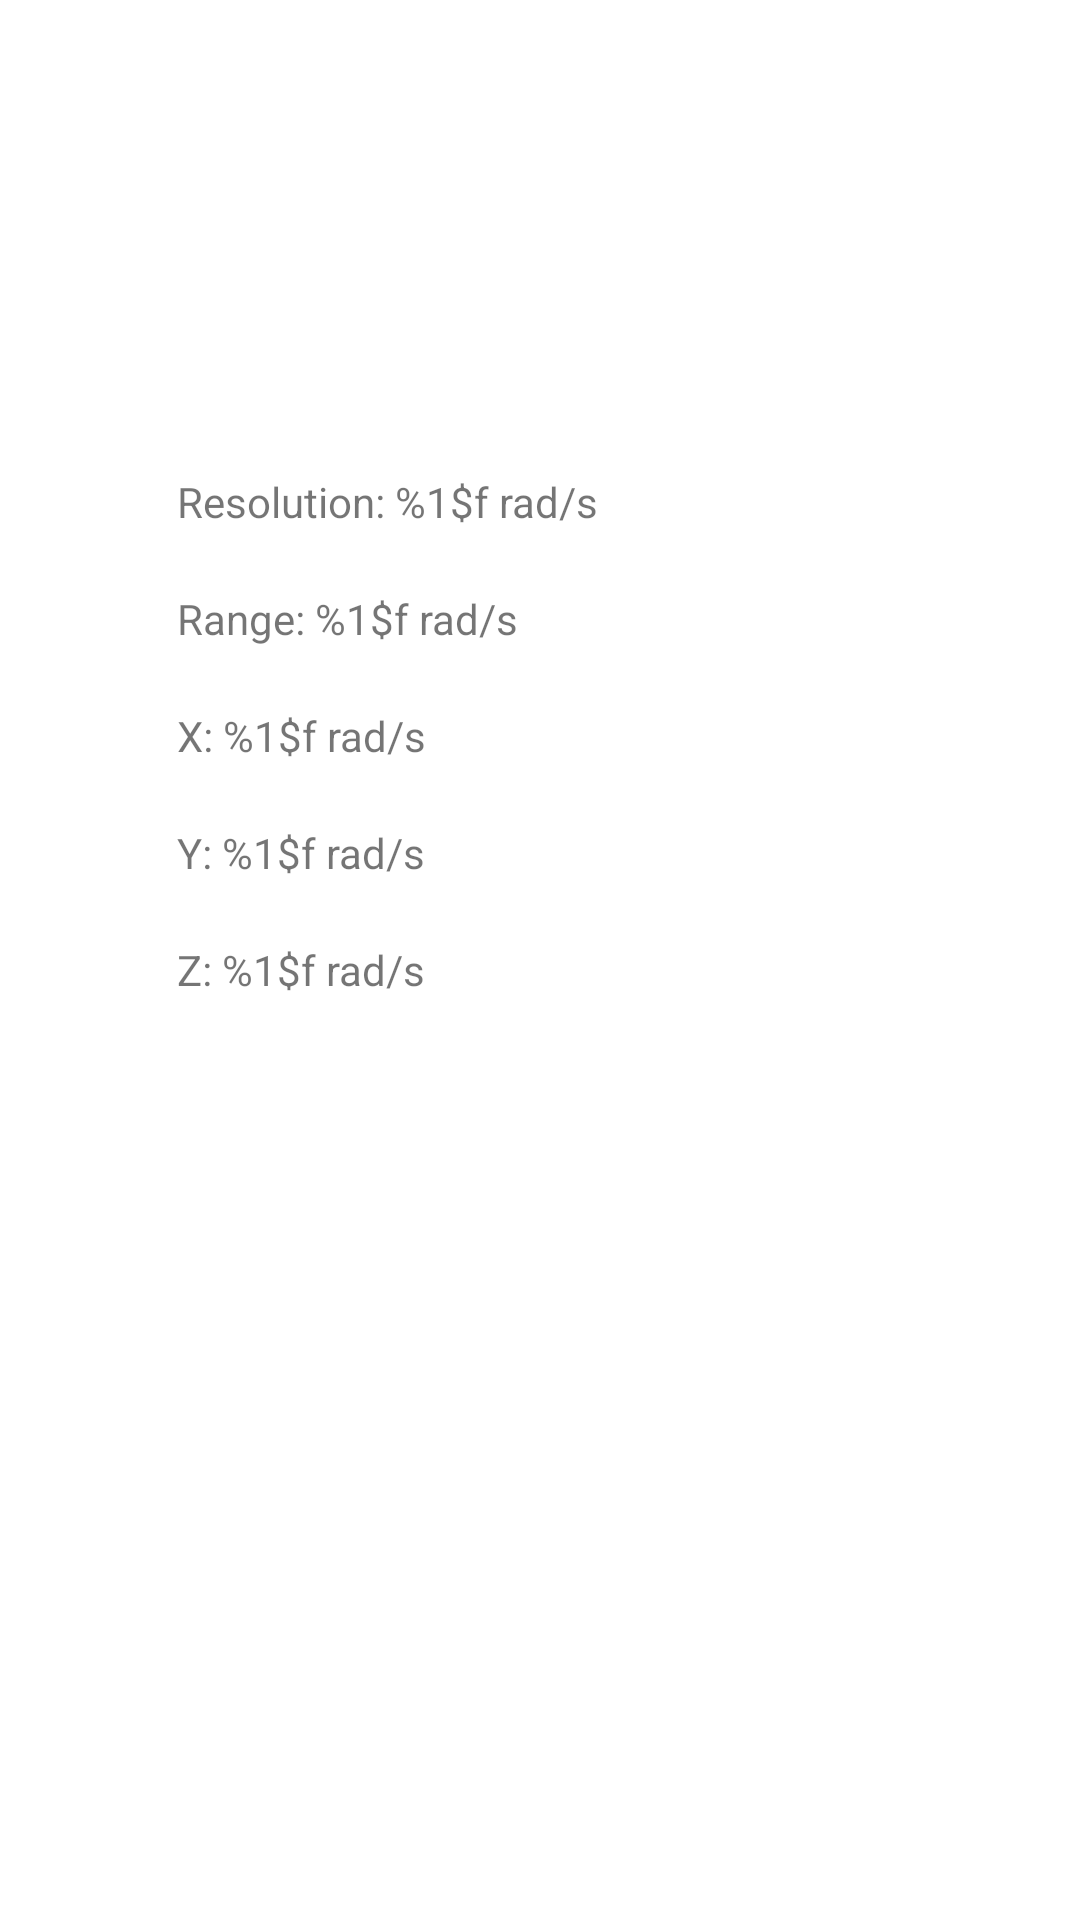

The Android layout XML behind this screen, and the referenced resources:
<!-- AndroidManifest.xml: application theme Theme.SimpleSensorVM -->
<!-- res/layout/fragment_second.xml -->
<?xml version="1.0" encoding="utf-8"?>
<androidx.constraintlayout.widget.ConstraintLayout xmlns:android="http://schemas.android.com/apk/res/android"
    xmlns:app="http://schemas.android.com/apk/res-auto"
    xmlns:tools="http://schemas.android.com/tools"
    android:layout_width="match_parent"
    android:layout_height="match_parent"
    tools:context=".SecondFragment">

    <LinearLayout
        android:layout_width="242dp"
        android:layout_height="325dp"
        android:orientation="vertical"
        app:layout_constraintBottom_toBottomOf="parent"
        app:layout_constraintEnd_toEndOf="parent"
        app:layout_constraintHorizontal_bias="0.5"
        app:layout_constraintStart_toStartOf="parent"
        app:layout_constraintTop_toTopOf="parent">

        <TextView
            android:id="@+id/tvGyroRes"
            android:layout_width="wrap_content"
            android:layout_height="wrap_content"
            android:text="@string/gyro_res" />

        <Space
            android:layout_width="match_parent"
            android:layout_height="20dp" />

        <TextView
            android:id="@+id/tvGyroRange"
            android:layout_width="wrap_content"
            android:layout_height="wrap_content"
            android:text="@string/gyro_range" />

        <Space
            android:layout_width="match_parent"
            android:layout_height="20dp" />

        <TextView
            android:id="@+id/tvGyroX"
            android:layout_width="wrap_content"
            android:layout_height="wrap_content"
            android:text="@string/gyro_x" />

        <Space
            android:layout_width="match_parent"
            android:layout_height="20dp" />

        <TextView
            android:id="@+id/tvGyroY"
            android:layout_width="wrap_content"
            android:layout_height="wrap_content"
            android:text="@string/gyro_y" />

        <Space
            android:layout_width="match_parent"
            android:layout_height="20dp" />

        <TextView
            android:id="@+id/tvGyroZ"
            android:layout_width="wrap_content"
            android:layout_height="wrap_content"
            android:text="@string/gyro_z" />

    </LinearLayout>

</androidx.constraintlayout.widget.ConstraintLayout>
<!-- resources referenced by this layout -->
<resources>
  <string name="gyro_range">Range: %1$f rad/s</string>
  <string name="gyro_res">Resolution: %1$f rad/s</string>
  <string name="gyro_x">X: %1$f rad/s</string>
  <string name="gyro_y">Y: %1$f rad/s</string>
  <string name="gyro_z">Z: %1$f rad/s</string>
  <style name="Theme.SimpleSensorVM" parent="Theme.MaterialComponents.DayNight.DarkActionBar">
          
          <item name="colorPrimary">@color/purple_500</item>
          <item name="colorPrimaryVariant">@color/purple_700</item>
          <item name="colorOnPrimary">@color/white</item>
          
          <item name="colorSecondary">@color/teal_200</item>
          <item name="colorSecondaryVariant">@color/teal_700</item>
          <item name="colorOnSecondary">@color/black</item>
          
          <item name="android:statusBarColor" tools:targetApi="l">?attr/colorPrimaryVariant</item>
          
      </style>
  <!-- not gathered from this repository: default colours our renderer supplied (Android Studio template values) -->
  <color name="purple_500">#FF6200EE</color>
  <color name="purple_700">#FF3700B3</color>
  <color name="teal_200">#FF03DAC5</color>
  <color name="teal_700">#FF018786</color>
  <color name="black">#FF000000</color>
  <color name="white">#FFFFFFFF</color>
</resources>
